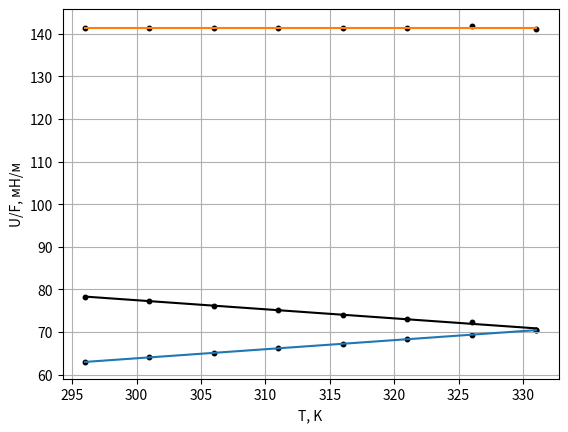

This figure's Python source:
import matplotlib.pyplot as plt
import numpy as np

d = 10 ** (-3)

T = np.arange(296, 331 + 5, 5)
dP = 165
P = [p - dP for p in [478.2, 473.7, 469.6, 465.6, 461, 457.1, 454.5, 446.8]]
sigma = [round(p * d / 4 * 1000, 1) for p in P]
# print(sigma)
plt.scatter(T, sigma, s=np.array([1.3]) * len(T), color='black')
plt.plot(T, np.polyval(np.polyfit(T, sigma, 1), T), color='black')
plt.grid()
plt.xlabel('T, K')
plt.ylabel('sigma, мН/м')
plt.savefig('1.png')
plt.show()
k = np.polyfit(T, sigma, 1)[0]
print(k)
q = [-T[i] * k for i in range(len(T))]
# print([round(q[i], 1) for i in range(len(q))])
U_F = [sigma[i] + q[i] for i in range(len(T))]
# print(U_F)
plt.scatter(T, q, s=np.array([1.3]) * len(T), color='black')
plt.plot(T, np.polyval(np.polyfit(T, q, 1), T))
plt.grid()
plt.xlabel('T, K')
plt.ylabel('q, мН/м')
plt.savefig('2.png')
plt.show()
plt.scatter(T, U_F, s=np.array([1.3]) * len(T), color='black')
plt.plot(T, np.polyval(np.polyfit(T, U_F, 1), T))
plt.grid()
plt.xlabel('T, K')
plt.ylabel('U/F, мН/м')
plt.savefig('3.png')
plt.show()

s_k = 1 / 5 ** 0.5 * (
        (sum(s ** 2 for s in sigma) - sum(sigma) ** 2) / (sum(t ** 2 for t in T) - sum(T) ** 2) - k ** 2) ** 0.5
print(s_k)
